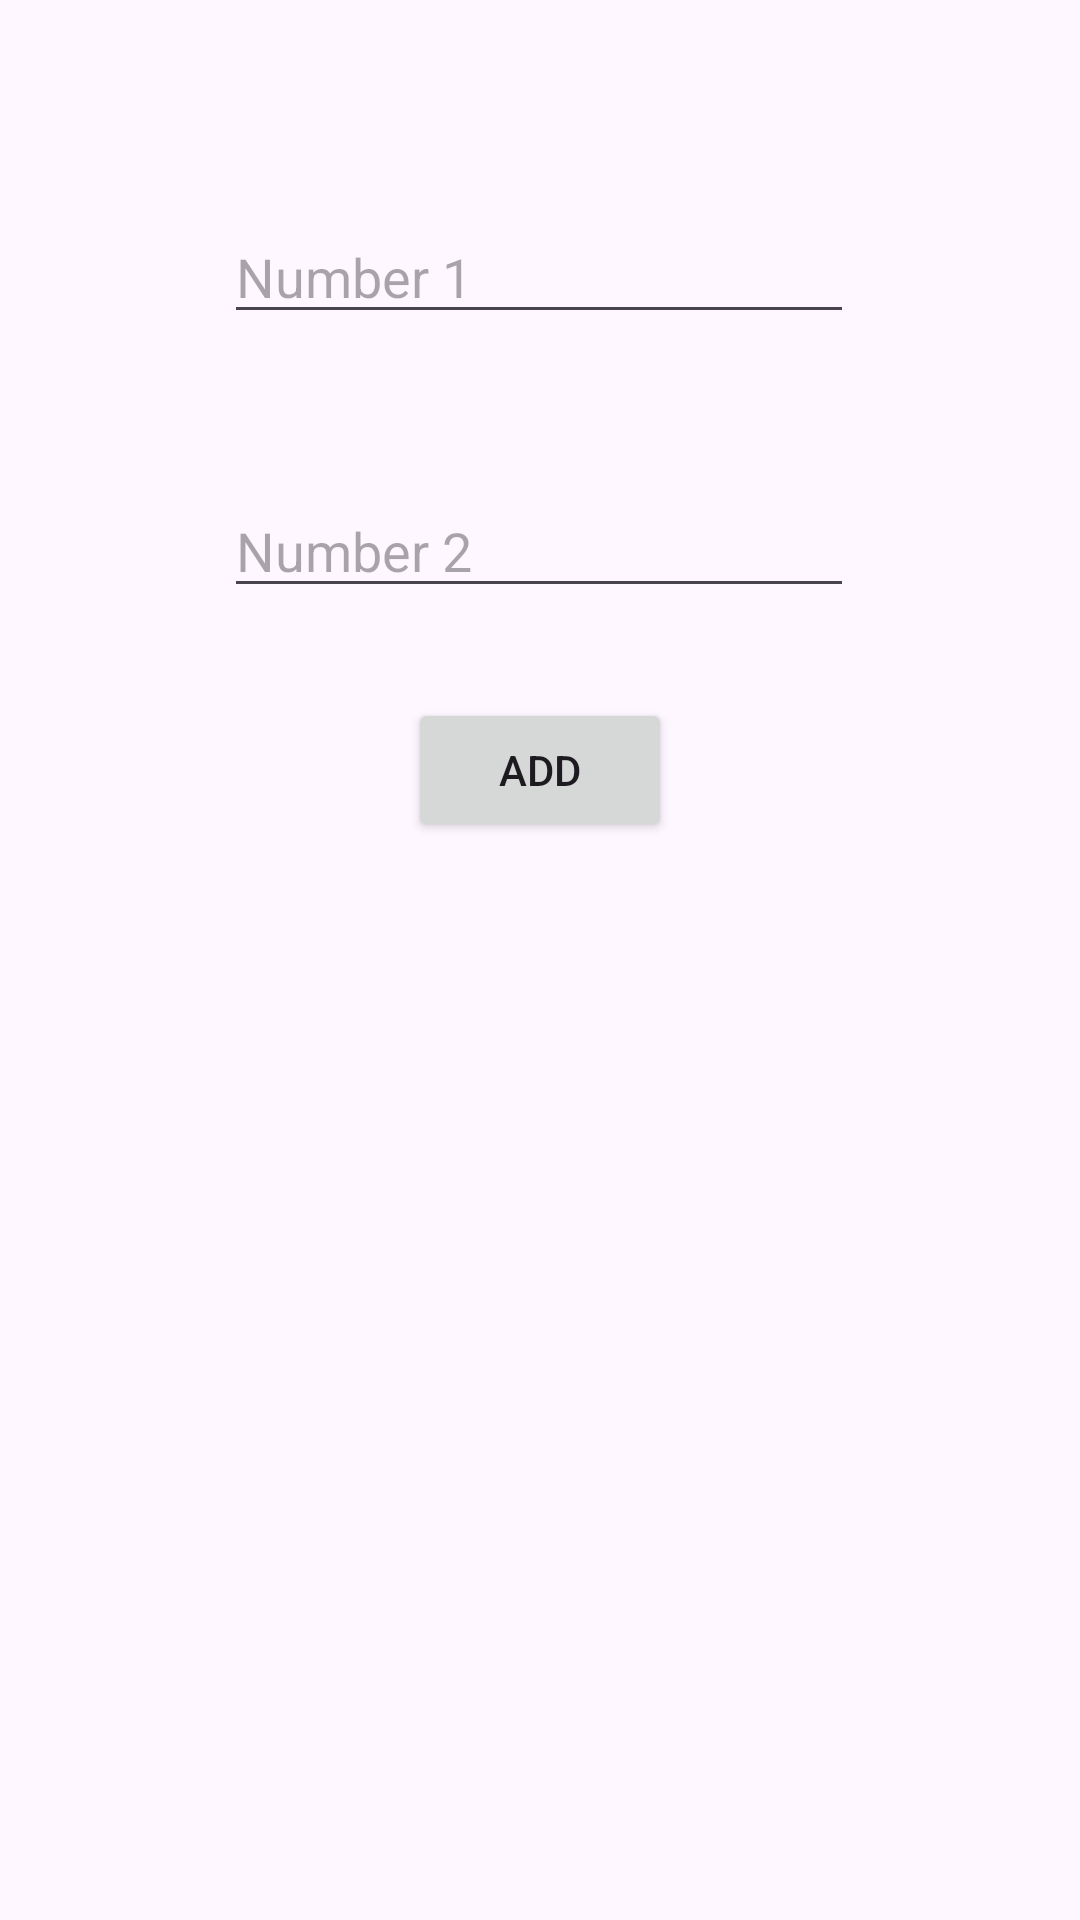

This screen was rendered from an Android layout file. Write that file and the resources it references.
<!-- AndroidManifest.xml: application theme Theme.GitUnderstanding -->
<!-- res/layout/activity_add.xml -->
<?xml version="1.0" encoding="utf-8"?>
<androidx.constraintlayout.widget.ConstraintLayout xmlns:android="http://schemas.android.com/apk/res/android"
    xmlns:app="http://schemas.android.com/apk/res-auto"
    xmlns:tools="http://schemas.android.com/tools"
    android:layout_width="match_parent"
    android:layout_height="match_parent"
    tools:context=".AddActivity">

    <EditText
        android:id="@+id/editTextNumber1"
        android:layout_width="wrap_content"
        android:layout_height="wrap_content"
        android:layout_marginTop="70dp"
        android:ems="10"
        android:hint="Number 1"
        android:inputType="numberDecimal"
        app:layout_constraintEnd_toEndOf="parent"
        app:layout_constraintHorizontal_bias="0.497"
        app:layout_constraintStart_toStartOf="parent"
        app:layout_constraintTop_toTopOf="parent" />

    <EditText
        android:id="@+id/editTextNumber2"
        android:layout_width="wrap_content"
        android:layout_height="wrap_content"
        android:layout_marginTop="50dp"
        android:ems="10"
        android:hint="Number 2"
        android:inputType="numberDecimal"
        app:layout_constraintEnd_toEndOf="parent"
        app:layout_constraintHorizontal_bias="0.497"
        app:layout_constraintStart_toStartOf="parent"
        app:layout_constraintTop_toBottomOf="@+id/editTextNumber1" />

    <Button
        android:id="@+id/buttonAddResult"
        android:layout_width="wrap_content"
        android:layout_height="wrap_content"
        android:layout_marginTop="30dp"
        android:text="Add"
        app:layout_constraintEnd_toEndOf="parent"
        app:layout_constraintHorizontal_bias="0.5"
        app:layout_constraintStart_toStartOf="parent"
        app:layout_constraintTop_toBottomOf="@+id/editTextNumber2" />

    <TextView
        android:id="@+id/textViewResult"
        android:layout_width="wrap_content"
        android:layout_height="wrap_content"
        android:layout_marginTop="50dp"
        app:layout_constraintEnd_toEndOf="parent"
        app:layout_constraintHorizontal_bias="0.5"
        app:layout_constraintStart_toStartOf="parent"
        app:layout_constraintTop_toBottomOf="@+id/buttonAddResult" />
</androidx.constraintlayout.widget.ConstraintLayout>
<!-- resources referenced by this layout -->
<resources>
  <style name="Theme.GitUnderstanding" parent="Base.Theme.GitUnderstanding" />
  <style name="Base.Theme.GitUnderstanding" parent="Theme.Material3.DayNight.NoActionBar">
          
          
      </style>
</resources>
